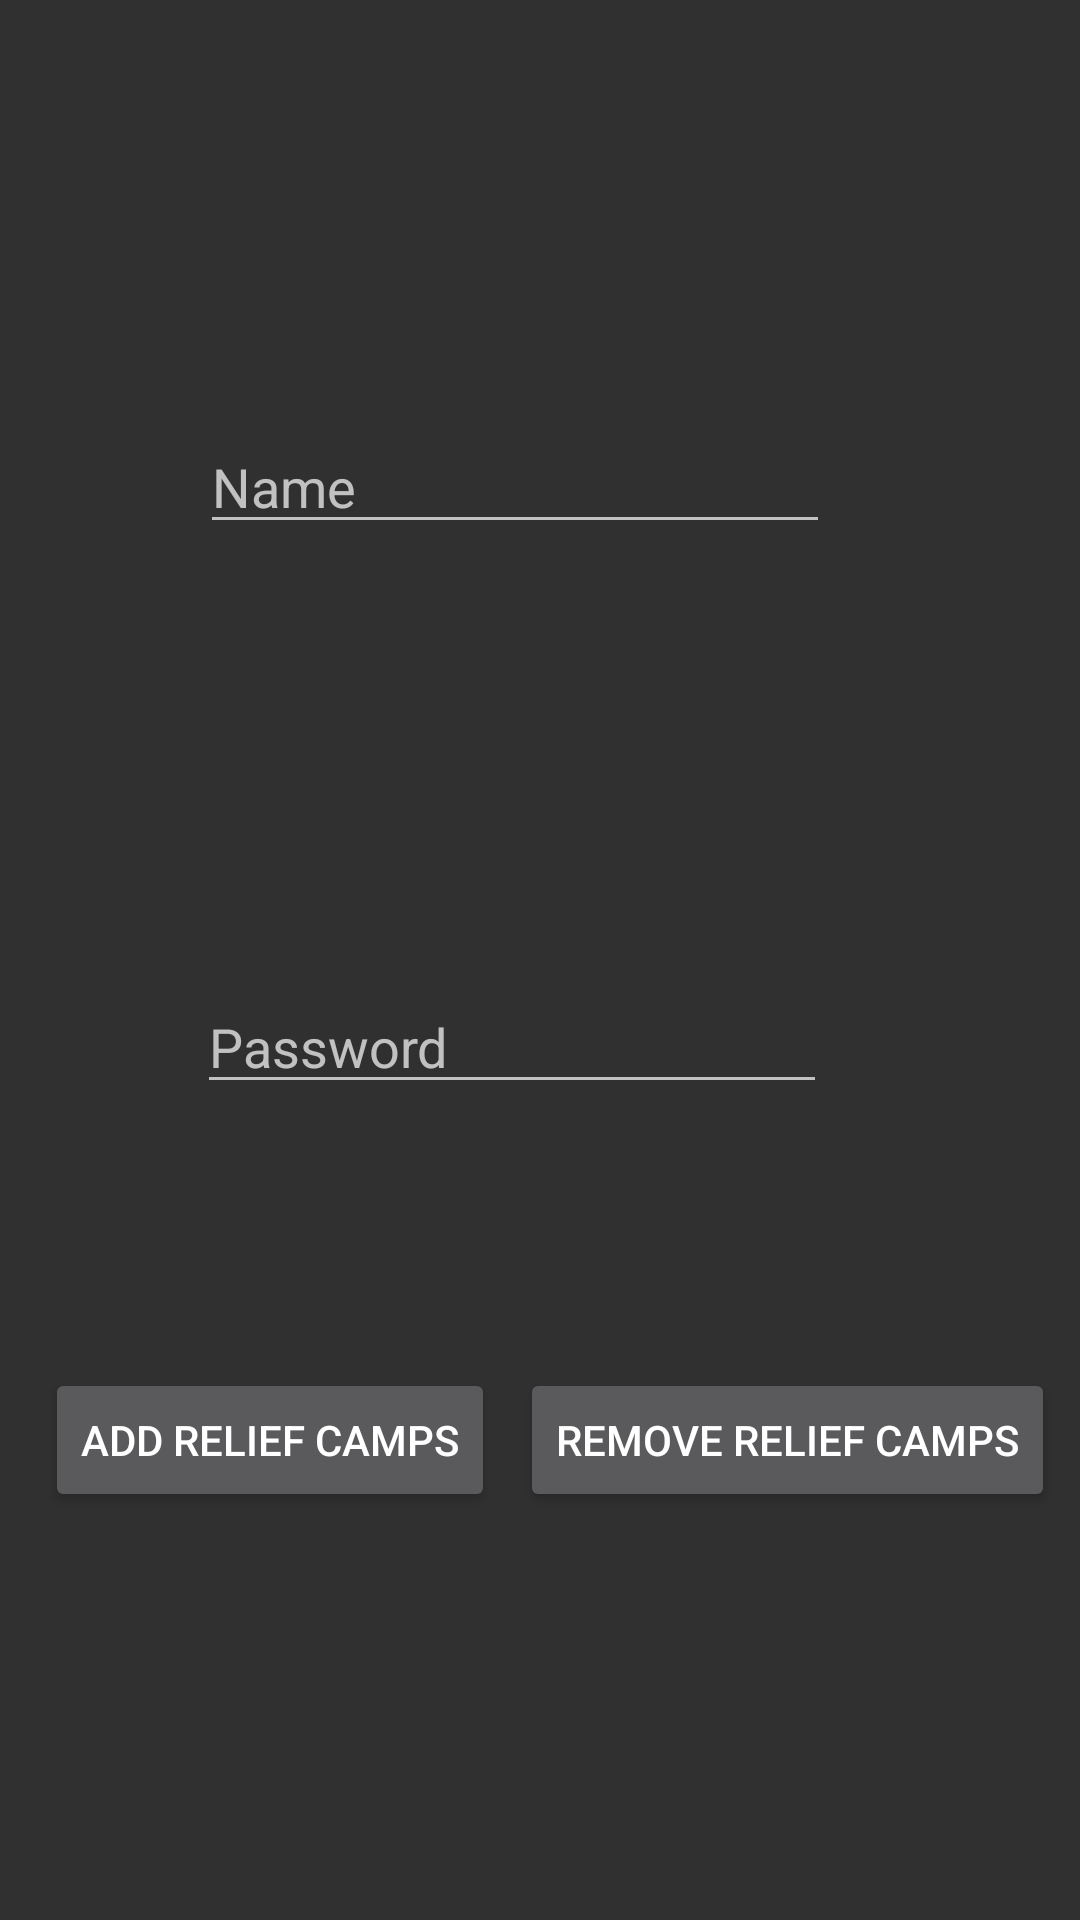

Here is an Android app screen rendered from its layout file. Give the layout XML and the strings, colors and styles it references.
<!-- AndroidManifest.xml: application theme AppTheme -->
<!-- res/layout/activity_admin_login_add_camps.xml -->
<?xml version="1.0" encoding="utf-8"?>
<android.support.constraint.ConstraintLayout xmlns:android="http://schemas.android.com/apk/res/android"
    xmlns:app="http://schemas.android.com/apk/res-auto"
    xmlns:tools="http://schemas.android.com/tools"
    android:layout_width="match_parent"
    android:layout_height="match_parent"
    tools:context=".AdminLoginAddCamps">

    <EditText
        android:id="@+id/etName"
        android:layout_width="wrap_content"
        android:layout_height="wrap_content"
        android:layout_marginStart="8dp"
        android:layout_marginLeft="8dp"
        android:layout_marginTop="8dp"
        android:layout_marginEnd="8dp"
        android:layout_marginRight="8dp"
        android:layout_marginBottom="8dp"
        android:ems="10"
        android:hint="Name"
        android:inputType="textPersonName"
        app:layout_constraintBottom_toTopOf="@+id/etPassword"
        app:layout_constraintEnd_toEndOf="parent"
        app:layout_constraintHorizontal_bias="0.437"
        app:layout_constraintStart_toStartOf="parent"
        app:layout_constraintTop_toTopOf="parent"
        app:layout_constraintVertical_bias="0.49" />

    <EditText
        android:id="@+id/etPassword"
        android:layout_width="wrap_content"
        android:layout_height="wrap_content"
        android:layout_marginStart="8dp"
        android:layout_marginLeft="8dp"
        android:layout_marginEnd="8dp"
        android:layout_marginRight="8dp"
        android:layout_marginBottom="88dp"
        android:ems="10"
        android:hint="@string/password"
        android:inputType="textPassword"
        app:layout_constraintBottom_toTopOf="@+id/btnAdd"
        app:layout_constraintEnd_toEndOf="parent"
        app:layout_constraintHorizontal_bias="0.431"
        app:layout_constraintStart_toStartOf="parent" />

    <Button
        android:id="@+id/btnAdd"
        android:layout_width="wrap_content"
        android:layout_height="wrap_content"
        android:layout_marginStart="8dp"
        android:layout_marginEnd="8dp"
        android:layout_marginBottom="136dp"
        android:onClick="loginMe"
        android:text="Add Relief Camps"
        app:layout_constraintBottom_toBottomOf="parent"
        app:layout_constraintEnd_toEndOf="parent"
        app:layout_constraintHorizontal_bias="0.036"
        app:layout_constraintStart_toStartOf="parent" />

    <TextView
        android:id="@+id/validation_message"
        android:layout_width="wrap_content"
        android:layout_height="wrap_content"
        android:layout_marginStart="8dp"
        android:layout_marginLeft="8dp"
        android:layout_marginTop="8dp"
        android:layout_marginEnd="8dp"
        android:layout_marginRight="8dp"
        android:layout_marginBottom="8dp"
        app:layout_constraintBottom_toBottomOf="parent"
        app:layout_constraintEnd_toEndOf="parent"
        app:layout_constraintHorizontal_bias="0.179"
        app:layout_constraintStart_toStartOf="parent"
        app:layout_constraintTop_toTopOf="parent"
        app:layout_constraintVertical_bias="0.829" />

    <Button
        android:id="@+id/btnRemove"
        android:layout_width="wrap_content"
        android:layout_height="wrap_content"
        android:layout_marginStart="8dp"
        android:layout_marginEnd="8dp"
        android:layout_marginBottom="136dp"
        android:text="Remove Relief Camps"
        android:onClick="removeMe"
        app:layout_constraintBottom_toBottomOf="parent"
        app:layout_constraintEnd_toEndOf="parent"
        app:layout_constraintHorizontal_bias="0.666"
        app:layout_constraintStart_toEndOf="@+id/btnAdd" />
</android.support.constraint.ConstraintLayout>
<!-- resources referenced by this layout -->
<resources>
  <string name="password">Password</string>
  <style name="AppTheme" parent="Theme.AppCompat">
          
      </style>
</resources>
